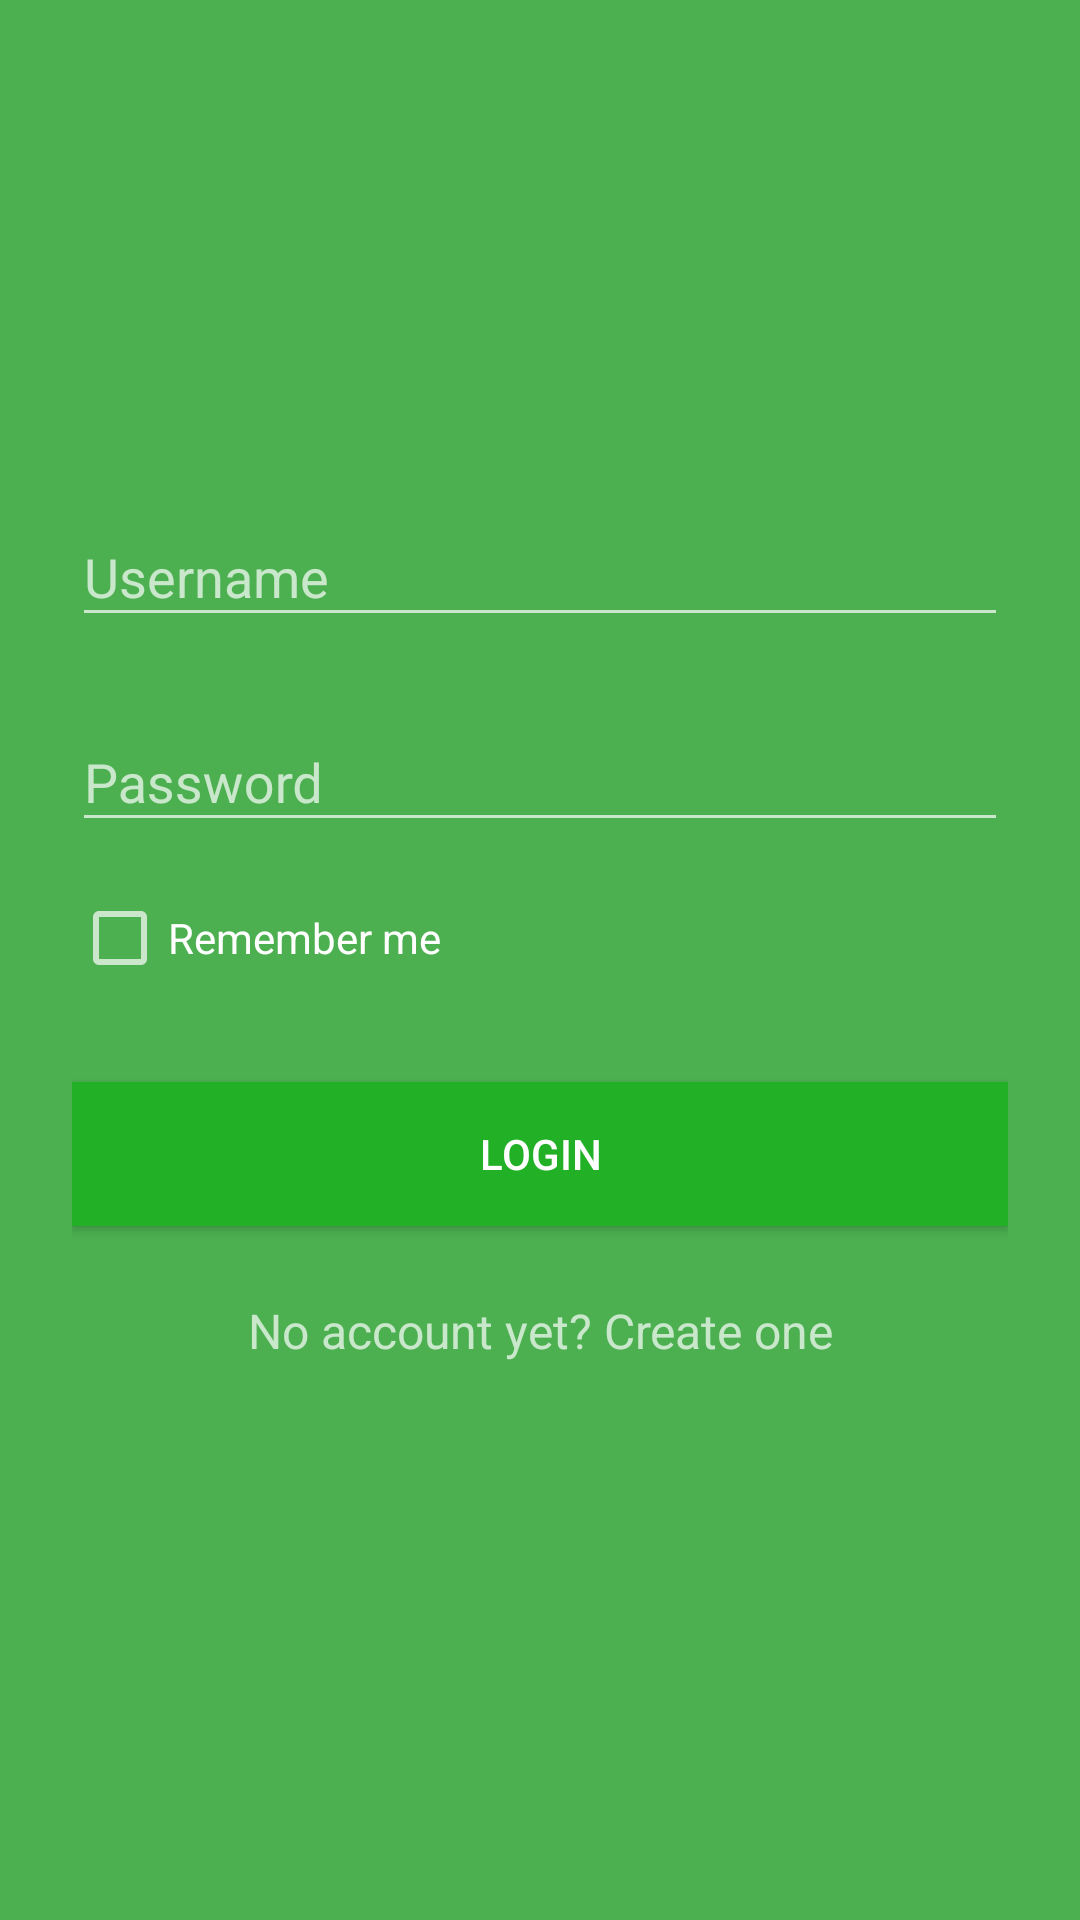

Here is an Android app screen rendered from its layout file. Give the layout XML and the strings, colors and styles it references.
<!-- AndroidManifest.xml: application theme Theme.AppCompat.NoActionBar -->
<!-- res/layout/activity_login.xml -->
<?xml version="1.0" encoding="utf-8"?>
<ScrollView xmlns:android="http://schemas.android.com/apk/res/android"
    android:layout_width="fill_parent"
    android:layout_height="fill_parent"
    android:fitsSystemWindows="true"
    android:background="@color/login_bg">

    <LinearLayout
        android:layout_width="match_parent"
        android:layout_height="wrap_content"
        android:orientation="vertical"
        android:paddingLeft="24dp"
        android:paddingTop="56dp"
        android:paddingRight="24dp">

        <ImageView
            android:layout_width="wrap_content"
            android:layout_height="72dp"
            android:layout_gravity="center_horizontal"
            android:layout_marginBottom="24dp"
            android:src="@drawable/logo" />

        
        <android.support.design.widget.TextInputLayout
            android:layout_width="match_parent"
            android:layout_height="wrap_content"
            android:layout_marginTop="8dp"
            android:layout_marginBottom="8dp">

            <EditText
                android:id="@+id/input_username"
                android:layout_width="match_parent"
                android:layout_height="wrap_content"
                android:hint="Username"
                android:inputType="textEmailAddress" />
        </android.support.design.widget.TextInputLayout>

        
        <android.support.design.widget.TextInputLayout
            android:layout_width="match_parent"
            android:layout_height="wrap_content"
            android:layout_marginTop="8dp"
            android:layout_marginBottom="8dp">

            <EditText
                android:id="@+id/input_password"
                android:layout_width="match_parent"
                android:layout_height="wrap_content"
                android:hint="Password"
                android:inputType="textPassword" />
        </android.support.design.widget.TextInputLayout>

        
        <CheckBox
            android:id="@+id/rememberme"
            android:layout_width="match_parent"
            android:layout_height="wrap_content"
            android:text="@string/rememberme"
            android:layout_marginTop="8dp"
            android:layout_marginBottom="8dp"/>

        <android.support.v7.widget.AppCompatButton
            android:id="@+id/btn_login"
            android:layout_width="fill_parent"
            android:layout_height="wrap_content"
            android:layout_marginTop="24dp"
            android:layout_marginBottom="24dp"
            android:padding="12dp"
            android:background="@color/login_bnt"
            android:text="Login" />

        <TextView
            android:id="@+id/link_signup"
            android:layout_width="fill_parent"
            android:layout_height="wrap_content"
            android:layout_marginBottom="24dp"
            android:gravity="center"
            android:text="No account yet? Create one"
            android:textSize="16dip" />

    </LinearLayout>
</ScrollView>
<!-- resources referenced by this layout -->
<resources>
  <color name="login_bg">#4CAF50</color>
  <color name="login_bnt">#22B126</color>
  <string name="rememberme">Remember me</string>
</resources>
